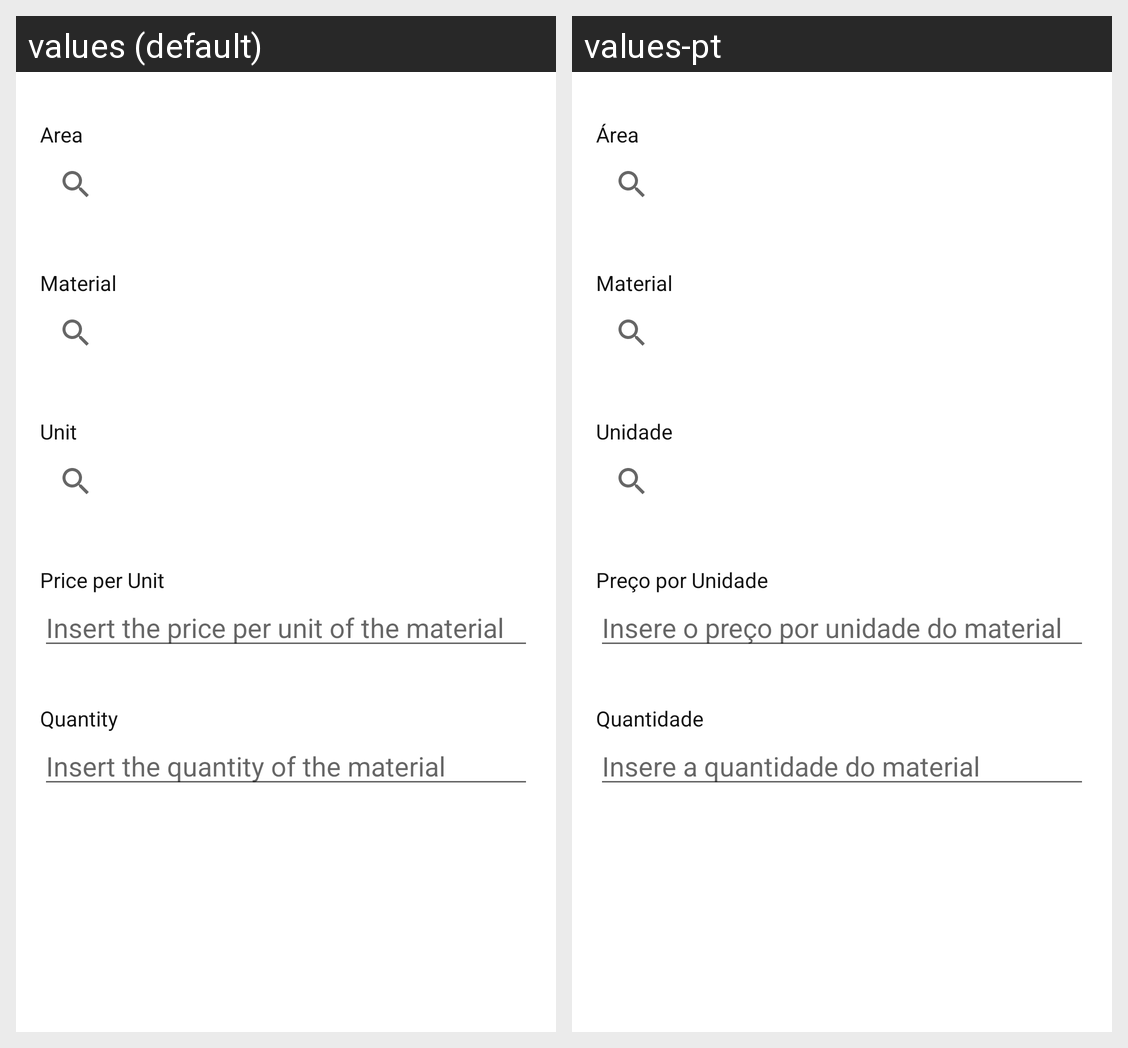

Translations of the strings shown on this Android screen, per locale in the grid:
Android screen res/layout/recyclerview_item.xml rendered under 2 locales, left to right: values (default), values-pt. Device: Nexus 5 (rendered at 1080×1920; each locale shown at half size, 540×960, under a caption strip naming it); theme Theme.Orçamentos.NoActionBar.
Strings drawn on this screen, with the default value and each locale's value (text and hints the layout hard-codes, and strings that could not be matched under every locale, appear in the picture but are not listed):

label_area
  values: Area
  values-pt: Área

title_material
  values: Material
  values-pt: Material

label_unit
  values: Unit
  values-pt: Unidade

label_price_unit
  values: Price per Unit
  values-pt: Preço por Unidade

placeholder_price_unit
  values: Insert the price per unit of the material
  values-pt: Insere o preço por unidade do material

label_quantity
  values: Quantity
  values-pt: Quantidade

placeholder_quantity
  values: Insert the quantity of the material
  values-pt: Insere a quantidade do material
